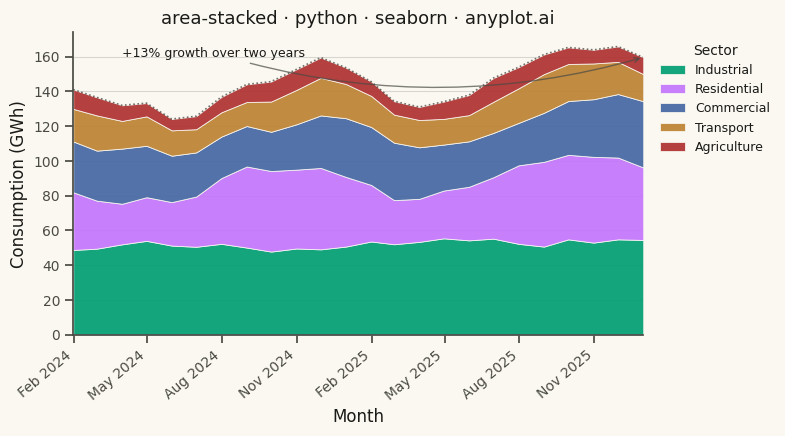

Source code (Python):
""" anyplot.ai
area-stacked: Stacked Area Chart
Library: seaborn 0.13.2 | Python 3.13.15
Quality: 92/100 | Updated: 2026-08-17
"""

import os

import matplotlib.dates as mdates
import matplotlib.pyplot as plt
import numpy as np
import pandas as pd
import seaborn as sns


# Theme tokens (see prompts/default-style-guide.md "Theme-adaptive Chrome")
THEME = os.getenv("ANYPLOT_THEME", "light")
PAGE_BG = "#FAF8F1" if THEME == "light" else "#1A1A17"
ELEVATED_BG = "#FFFDF6" if THEME == "light" else "#242420"
INK = "#1A1A17" if THEME == "light" else "#F0EFE8"
INK_SOFT = "#4A4A44" if THEME == "light" else "#B8B7B0"

# Imprint palette — canonical order, first series always #009E73
IMPRINT_PALETTE = ["#009E73", "#C475FD", "#4467A3", "#BD8233", "#AE3030"]

sns.set_theme(
    style="ticks",
    rc={
        "figure.facecolor": PAGE_BG,
        "axes.facecolor": PAGE_BG,
        "axes.edgecolor": INK_SOFT,
        "axes.labelcolor": INK,
        "text.color": INK,
        "xtick.color": INK_SOFT,
        "ytick.color": INK_SOFT,
        "legend.facecolor": ELEVATED_BG,
        "legend.edgecolor": INK_SOFT,
    },
)
sns.set_palette(IMPRINT_PALETTE)

# Data: monthly energy consumption by sector over two years, with seasonality
np.random.seed(42)
months = pd.date_range("2024-01", periods=24, freq="ME")

# Industrial is baseload-driven, so its seasonal swing stays flat; residential
# is weather-driven, so its winter/summer peaks are cut sharper via a cubed wave.
industrial_base = 48 + np.sin(np.linspace(0, 4 * np.pi, 24)) * 2.5
residential_wave = np.sin(np.linspace(np.pi, 5 * np.pi, 24))
residential_base = 34 + np.sign(residential_wave) * np.abs(residential_wave) ** 0.6 * 10
commercial_base = 26 + np.sin(np.linspace(0.6, 4.6 * np.pi, 24)) * 5
transport_base = 16 + np.sin(np.linspace(1.2, 5.2 * np.pi, 24)) * 3
agriculture_base = 9 + np.sin(np.linspace(1.8, 5.8 * np.pi, 24)) * 2

growth = np.linspace(1.0, 1.18, 24)
industrial = (industrial_base * growth + np.random.randn(24) * 1.5).clip(30)
residential = (residential_base * growth + np.random.randn(24) * 1.5).clip(15)
commercial = (commercial_base * growth + np.random.randn(24) * 1.2).clip(12)
transport = (transport_base * growth + np.random.randn(24) * 0.8).clip(8)
agriculture = (agriculture_base * growth + np.random.randn(24) * 0.5).clip(4)

sectors = ["Industrial", "Residential", "Commercial", "Transport", "Agriculture"]
series = [industrial, residential, commercial, transport, agriculture]

# Plot — see default-style-guide.md "Visual Sizing Defaults" for canvas + sizing
fig, ax = plt.subplots(figsize=(8, 4.5), dpi=400, facecolor=PAGE_BG)
ax.set_facecolor(PAGE_BG)

palette = sns.color_palette()
ax.stackplot(months, *series, labels=sectors, colors=palette, alpha=0.92, edgecolor=PAGE_BG, linewidth=0.6)

# A crisp ink-colored line traces the cumulative total for emphasis, drawn via
# seaborn's own lineplot (not raw ax.plot) so the overlay is genuinely seaborn.
total = np.sum(series, axis=0)
total_df = pd.DataFrame({"month": months, "total": total})
sns.lineplot(data=total_df, x="month", y="total", ax=ax, color=INK, linewidth=1.2, alpha=0.6, linestyle=(0, (1, 1.5)))

ax.set_xlabel("Month", fontsize=12, color=INK)
ax.set_ylabel("Consumption (GWh)", fontsize=12, color=INK)
ax.set_title("area-stacked · python · seaborn · anyplot.ai", fontsize=13, fontweight="medium", color=INK)
ax.tick_params(axis="both", labelsize=10, colors=INK_SOFT)

ax.xaxis.set_major_locator(mdates.MonthLocator(interval=3))
ax.xaxis.set_major_formatter(mdates.DateFormatter("%b %Y"))
plt.setp(ax.xaxis.get_majorticklabels(), rotation=40, ha="right")

# Legend sits outside the stacked area (fully filled top-to-bottom, no clear
# gap to dock a legend inside) so it never occludes data. Built with seaborn's
# move_legend — a seaborn-only convenience for repositioning/restyling a legend
# in one call — and kept borderless for a lighter visual treatment.
ax.legend(title="Sector")
sns.move_legend(
    ax, "upper left", bbox_to_anchor=(1.01, 1.0), frameon=False, fontsize=9, title_fontsize=10, labelcolor=INK
)
ax.get_legend().get_title().set_color(INK)

# Subtle y-axis grid only, per style guide
ax.yaxis.grid(True, alpha=0.15, linewidth=0.8, color=INK)
ax.set_axisbelow(True)

# L-shaped frame
sns.despine(ax=ax)
ax.spines["left"].set_color(INK_SOFT)
ax.spines["bottom"].set_color(INK_SOFT)

ax.set_ylim(bottom=0)
ax.margins(x=0)

# Callout highlighting the key trend: total consumption growth over the window.
growth_pct = (total[-1] - total[0]) / total[0] * 100
top = ax.get_ylim()[1]
ax.annotate(
    f"+{growth_pct:.0f}% growth over two years",
    xy=(months[-1], total[-1]),
    xytext=(months[2], top * 0.92),
    fontsize=9,
    color=INK,
    ha="left",
    arrowprops={"arrowstyle": "->", "color": INK_SOFT, "alpha": 0.7, "connectionstyle": "arc3,rad=0.15"},
)

plt.tight_layout()
plt.savefig(f"plot-{THEME}.png", dpi=400, facecolor=PAGE_BG)
